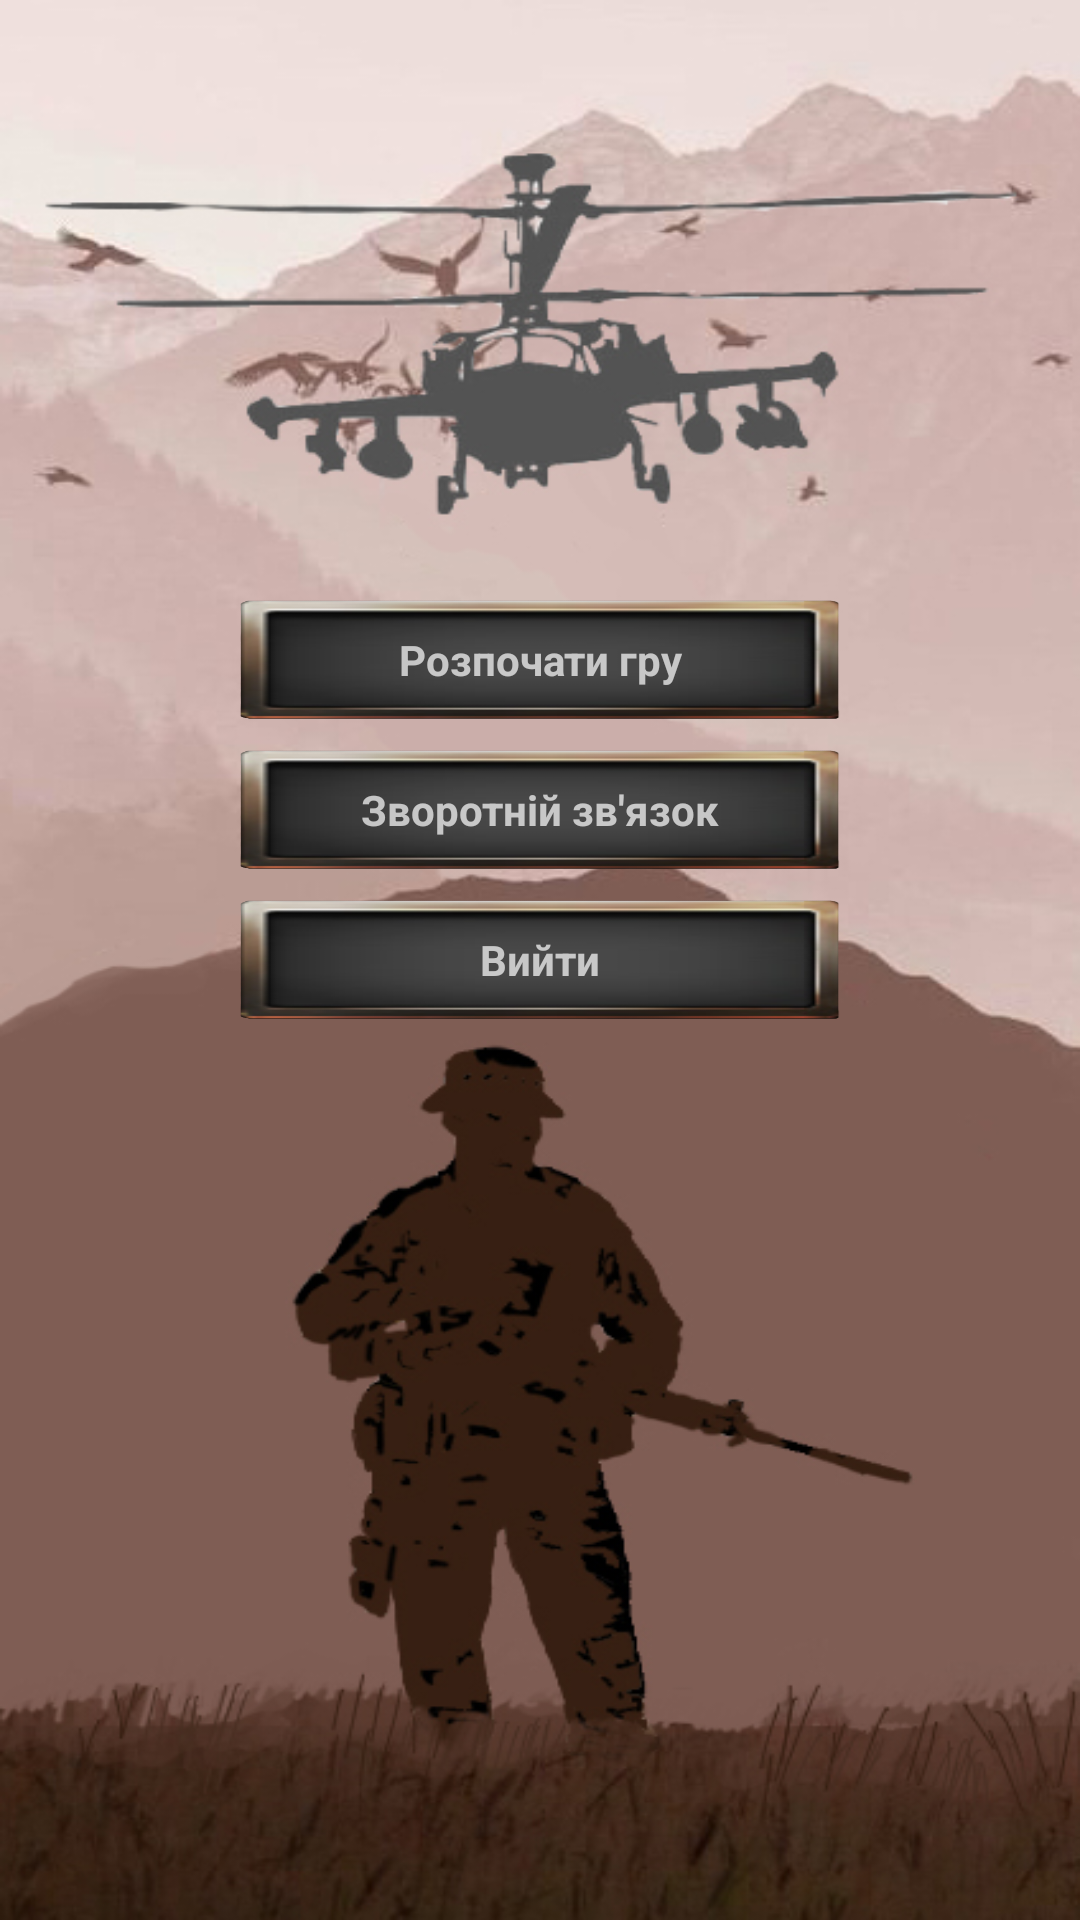

Reconstruct the res/layout file that produces this screen, plus the resources it refers to.
<!-- AndroidManifest.xml: application theme AppTheme -->
<!-- res/layout/activity_menu.xml -->
<?xml version="1.0" encoding="utf-8"?>
<androidx.constraintlayout.widget.ConstraintLayout xmlns:android="http://schemas.android.com/apk/res/android"
    xmlns:app="http://schemas.android.com/apk/res-auto"
    xmlns:tools="http://schemas.android.com/tools"
    android:layout_width="match_parent"
    android:layout_height="match_parent"
    android:background="@drawable/menu_bg"
    tools:context=".activity.MenuActivity">

    <LinearLayout
        app:layout_constraintVertical_bias="0.4"
        android:id="@+id/mainButtonsLay"
        android:layout_width="wrap_content"
        android:layout_height="wrap_content"
        android:orientation="vertical"
        app:layout_constraintBottom_toBottomOf="parent"
        app:layout_constraintEnd_toEndOf="parent"
        app:layout_constraintStart_toStartOf="parent"
        app:layout_constraintTop_toTopOf="parent">

        <TextView
            android:id="@+id/playButton"
            android:layout_width="200dp"
            android:layout_height="40dp"
            android:layout_gravity="center"
            android:background="@drawable/shape_bc_lay"
            android:fontFamily="@string/mainFont"
            android:foreground="?selectableItemBackground"
            android:gravity="center"
            android:text="Розпочати гру"
            android:textStyle="bold" />

        <TextView
            android:id="@+id/instButton"
            android:layout_width="200dp"
            android:layout_height="40dp"
            android:layout_gravity="center"
            android:layout_marginTop="10dp"
            android:layout_marginBottom="10dp"
            android:background="@drawable/shape_bc_lay"
            android:fontFamily="@string/mainFont"
            android:foreground="?selectableItemBackground"
            android:gravity="center"
            android:text="Зворотній зв'язок"
            android:textStyle="bold" />

        <TextView
            android:id="@+id/exitButton"
            android:layout_width="200dp"
            android:layout_height="40dp"
            android:layout_gravity="center"
            android:background="@drawable/shape_bc_lay"
            android:fontFamily="@string/mainFont"
            android:foreground="?selectableItemBackground"
            android:gravity="center"
            android:text="Вийти"
            android:textStyle="bold" />

    </LinearLayout>

</androidx.constraintlayout.widget.ConstraintLayout>
<!-- resources referenced by this layout -->
<resources>
  <!-- drawable menu_bg: jpg bitmap (drawable, 136095 bytes) -->
  <!-- drawable shape_bc_lay: png bitmap (drawable-v24, 48650 bytes) -->
  <string name="mainFont">sans-serif</string>
  <style name="AppTheme" parent="Theme.MaterialComponents.NoActionBar">
          
          <item name="colorPrimary">@color/colorPrimary</item>
          <item name="colorPrimaryDark">@color/colorPrimaryDark</item>
          <item name="colorAccent">@color/colorAccent</item>
          <item name="android:windowNoTitle">true</item>
          <item name="android:windowFullscreen">true</item>
      </style>
  <color name="colorPrimary">#6200EE</color>
  <color name="colorPrimaryDark">#3700B3</color>
  <color name="colorAccent">#03DAC5</color>
</resources>
